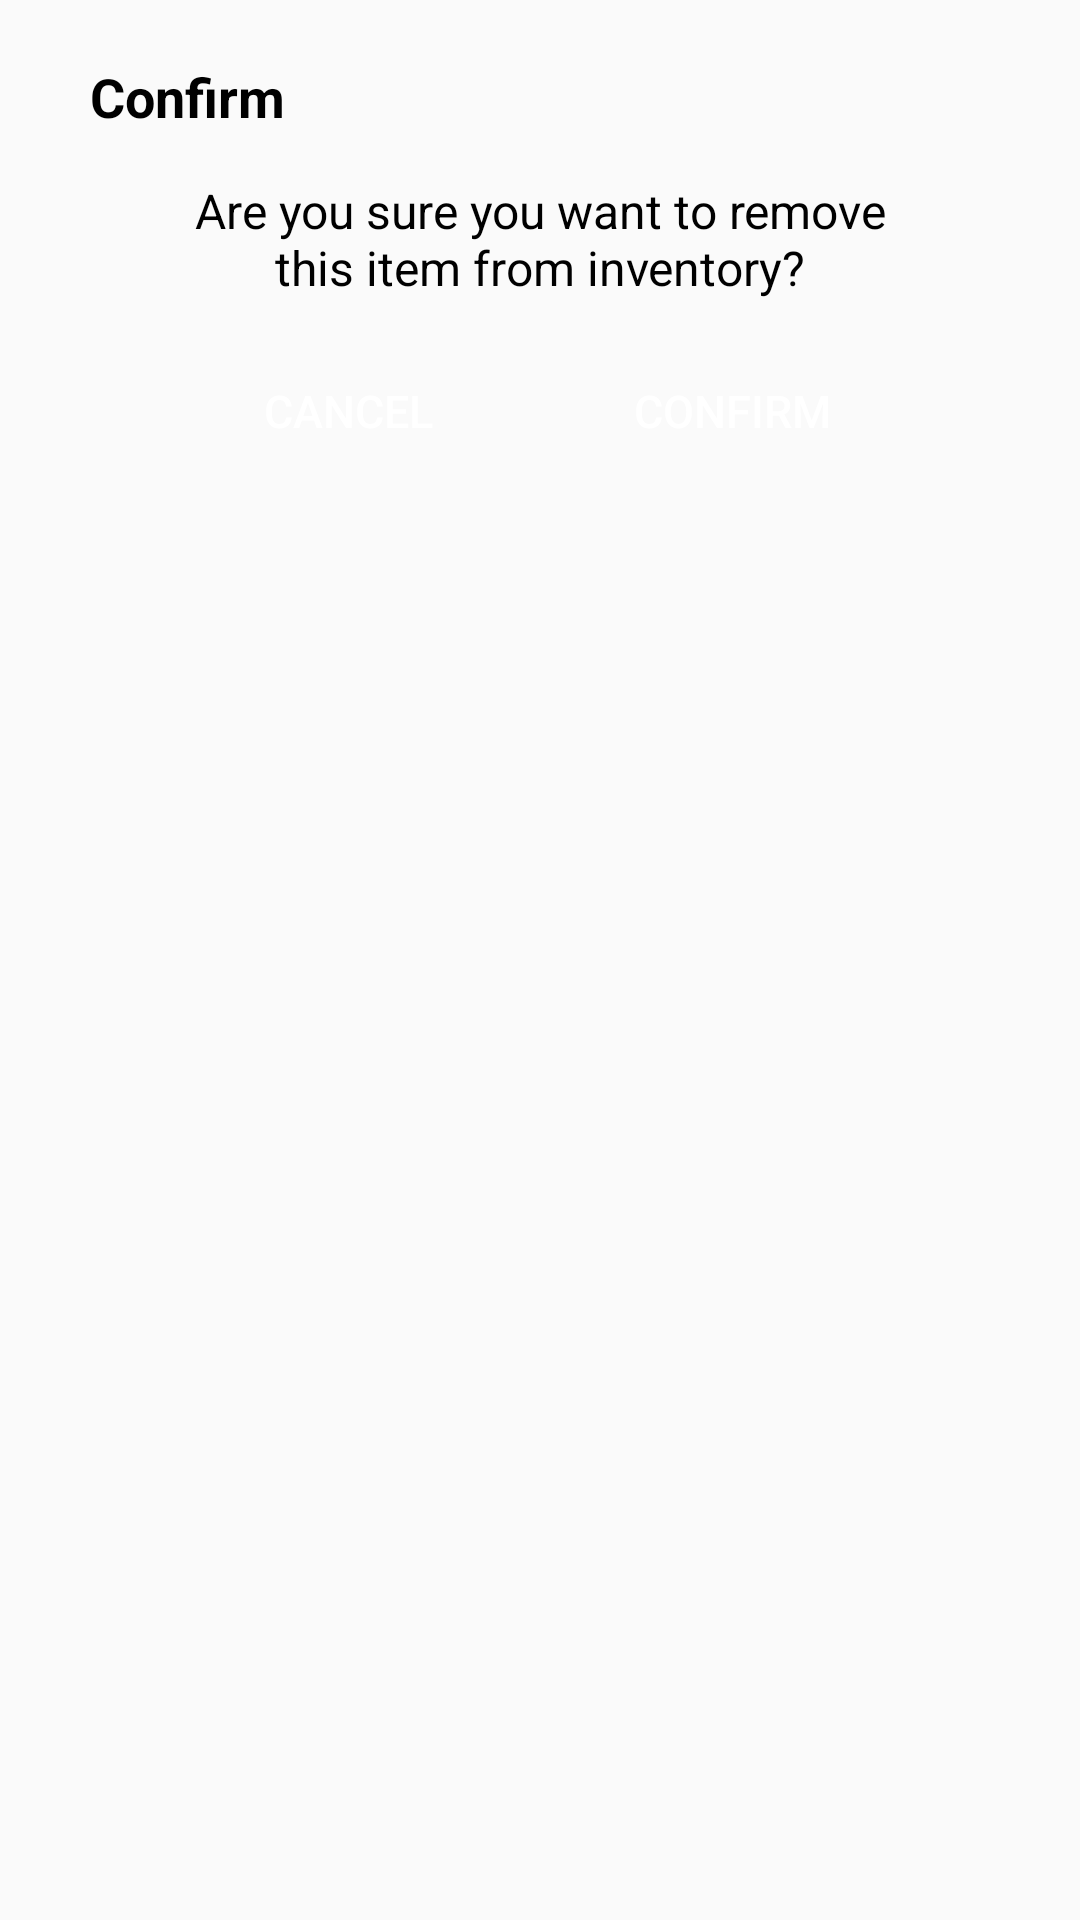

Layout XML and referenced resources for this Android screen:
<!-- AndroidManifest.xml: application theme Theme.KFCStore -->
<!-- res/layout/dialog.xml -->
<?xml version="1.0" encoding="utf-8"?>
<RelativeLayout xmlns:android="http://schemas.android.com/apk/res/android"
    android:layout_width="match_parent"
    android:layout_height="wrap_content"
    android:background="@android:color/transparent"
    android:paddingHorizontal="30dp"
    android:paddingVertical="20dp">

    <TextView
        android:id="@+id/title"
        android:layout_width="match_parent"
        android:layout_height="wrap_content"
        android:layout_alignParentStart="true"
        android:layout_alignParentTop="true"
        android:layout_marginBottom="15dp"
        android:text="@string/confirm"
        android:textColor="@color/black"
        android:textSize="18sp"
        android:textStyle="bold" />

    <TextView
        android:id="@+id/message"
        android:layout_width="match_parent"
        android:layout_height="wrap_content"
        android:layout_below="@+id/title"
        android:layout_marginBottom="15dp"
        android:gravity="center"
        android:paddingHorizontal="20dp"
        android:text="@string/are_you_sure"
        android:textColor="@color/black"
        android:textSize="16sp" />

    <LinearLayout
        android:layout_width="match_parent"
        android:layout_height="wrap_content"
        android:layout_below="@+id/message"
        android:layout_marginTop="2dp"
        android:gravity="center"
        android:orientation="horizontal">

        <Button
            android:id="@+id/btnNo"
            android:layout_width="wrap_content"
            android:layout_height="40dp"
            android:layout_marginHorizontal="20dp"
            android:background="@color/gray"
            android:text="@string/cancel"
            android:textColor="@color/white"
            android:textSize="15sp" />

        <Button
            android:id="@+id/btnYes"
            android:layout_width="wrap_content"
            android:layout_height="40dp"
            android:layout_marginHorizontal="20dp"
            android:background="@color/gray"
            android:text="@string/confirm"
            android:textColor="@color/white"
            android:textSize="15sp" />

    </LinearLayout>

</RelativeLayout>
<!-- resources referenced by this layout -->
<resources>
  <string name="are_you_sure">Are you sure you want to remove this item from inventory?</string>
  <string name="cancel">Cancel</string>
  <string name="confirm">Confirm</string>
  <style name="Theme.KFCStore" parent="Base.Theme.KFCStore" />
  <style name="Base.Theme.KFCStore" parent="Theme.AppCompat.Light.NoActionBar">
          <item name="android:statusBarColor">#D8D8D8</item>
      </style>
  <!-- not gathered from this repository: default colours our renderer supplied (Android Studio template values) -->
  <color name="black">#FF000000</color>
  <color name="white">#FFFFFFFF</color>
</resources>
